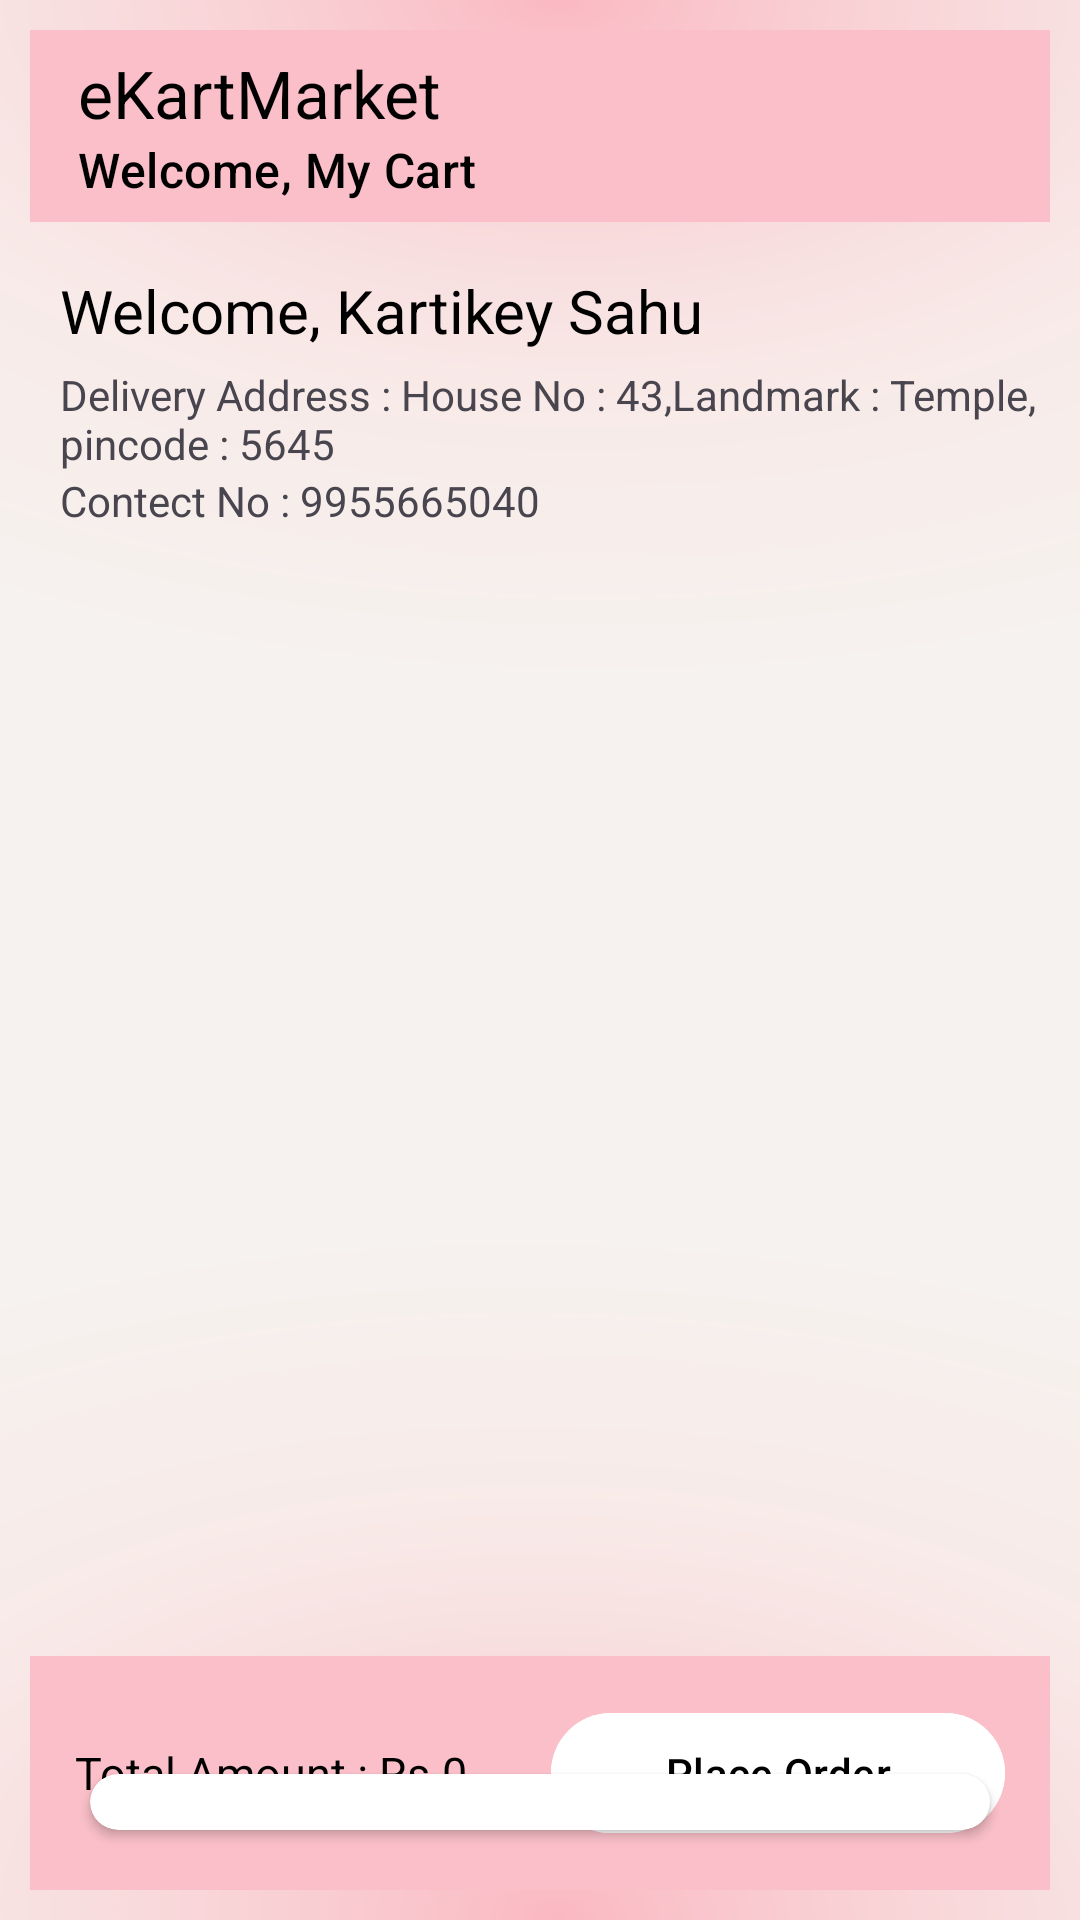

This screen was rendered from an Android layout file. Write that file and the resources it references.
<!-- AndroidManifest.xml: application theme Theme.EKartMarket -->
<!-- res/layout/activity_user_cart.xml -->
<?xml version="1.0" encoding="utf-8"?>
<RelativeLayout xmlns:android="http://schemas.android.com/apk/res/android"
    xmlns:app="http://schemas.android.com/apk/res-auto"
    xmlns:tools="http://schemas.android.com/tools"
    android:id="@+id/main"
    android:background="@drawable/backtemp2"
    android:layout_width="match_parent"
    android:fitsSystemWindows="true"
    android:layout_height="match_parent"
    tools:context=".UserCart"

    android:padding="10sp">
    <LinearLayout
        android:layout_width="match_parent"
        android:layout_height="wrap_content"

        android:orientation="horizontal">


        <androidx.appcompat.widget.Toolbar
            android:layout_width="match_parent"
            android:layout_height="wrap_content"
            android:background="@color/pink"
            android:id="@+id/user_toolbar"
            android:fitsSystemWindows="true"
            app:titleTextColor="@color/black"
            app:subtitle="Welcome, My Cart"
            android:layout_marginBottom="100dp"
            app:subtitleTextColor="@color/black"
            app:title="@string/app_name">
        </androidx.appcompat.widget.Toolbar>

    </LinearLayout>

    <TextView
        android:layout_width="match_parent"
        android:layout_height="wrap_content"
        android:text="Welcome, Kartikey Sahu"
        android:textSize="20sp"
        android:layout_marginLeft="10dp"
        android:layout_marginTop="80dp"
        android:textColor="@color/black"
        android:id="@+id/cart_username">

    </TextView>

    <TextView
        android:layout_width="match_parent"
        android:layout_height="wrap_content"
        android:layout_marginTop="5dp"
        android:layout_marginLeft="10dp"
        android:layout_below="@+id/cart_username"
        android:text="Delivery Address : House No : 43,Landmark : Temple, pincode : 5645"
        android:id="@+id/cart_useraddress">

    </TextView>

    <TextView
        android:layout_width="match_parent"
        android:layout_height="wrap_content"
        android:layout_below="@+id/cart_useraddress"
        android:layout_marginRight="5sp"
        android:layout_marginLeft="10dp"
        android:text="Contect No : 9955665040"
        android:id="@+id/cart_usermobno">

    </TextView>

    <androidx.recyclerview.widget.RecyclerView
        android:layout_width="match_parent"
        android:layout_height="380sp"
        android:layout_below="@+id/cart_usermobno"
        android:layout_marginTop="15sp"
        android:layout_marginLeft="10dp"
        android:id="@+id/cart_productrecycler">

    </androidx.recyclerview.widget.RecyclerView>

    <androidx.cardview.widget.CardView
        android:layout_width="match_parent"
        android:layout_height="wrap_content"
        android:id="@+id/cart_pricecard"
        android:layout_below="@+id/cart_productrecycler"

        android:layout_margin="20sp"
        android:padding="10sp"
        app:cardCornerRadius="15sp">

        <LinearLayout
            android:layout_width="match_parent"
            android:layout_height="match_parent"
            android:orientation="vertical"
            android:id="@+id/linearlayout"
            android:layout_margin="10sp">

            <TextView
                android:layout_width="match_parent"
                android:layout_height="wrap_content"
                android:text="Price Details"
                android:textColor="@color/black"
                android:textSize="15sp">


            </TextView>
            <LinearLayout
                android:layout_width="match_parent"
                android:layout_height="wrap_content"
                android:orientation="horizontal"
                android:layout_marginTop="10sp"
                android:weightSum="2">

                <TextView
                    android:layout_width="wrap_content"
                    android:layout_height="wrap_content"
                    android:text="Shopping Price"
                    android:layout_weight="1">

                </TextView>
                <TextView
                    android:layout_width="wrap_content"
                    android:layout_height="wrap_content"
                    android:text="Rs.0"
                    android:id="@+id/cart_shoppingamt"
                    android:gravity="right"
                    android:layout_weight="1">

                </TextView>

            </LinearLayout>


            <LinearLayout
                android:layout_width="match_parent"
                android:layout_height="wrap_content"
                android:orientation="horizontal"
                android:layout_marginTop="10sp"
                android:weightSum="2">

                <TextView
                    android:layout_width="wrap_content"
                    android:layout_height="wrap_content"
                    android:text=" Discount"
                    android:textColor="@color/mycolor1"
                    android:layout_weight="1">

                </TextView>
                <TextView
                    android:layout_width="wrap_content"
                    android:layout_height="wrap_content"
                    android:text="Rs.0"
                    android:textColor="@color/mycolor1"
                    android:gravity="right"
                    android:id="@+id/cart_dicount"
                    android:layout_weight="1">

                </TextView>

            </LinearLayout>


            <LinearLayout
                android:layout_width="match_parent"
                android:layout_height="wrap_content"
                android:orientation="horizontal"
                android:layout_marginTop="10sp"
                android:weightSum="2">

                <TextView
                    android:layout_width="wrap_content"
                    android:layout_height="wrap_content"
                    android:text="Delivery Fee"
                    android:layout_weight="1">

                </TextView>
                <TextView
                    android:layout_width="wrap_content"
                    android:layout_height="wrap_content"
                    android:text="Rs.0"
                    android:id="@+id/cart_deliveryfee"
                    android:gravity="right"
                    android:layout_weight="1">

                </TextView>

            </LinearLayout>


            <LinearLayout
                android:layout_width="match_parent"
                android:layout_height="wrap_content"
                android:orientation="horizontal"
                android:layout_marginTop="10sp"
                android:weightSum="2">

                <TextView
                    android:layout_width="wrap_content"
                    android:layout_height="wrap_content"
                    android:text="Platform Fee"
                    android:layout_weight="1">

                </TextView>
                <TextView
                    android:layout_width="wrap_content"
                    android:layout_height="wrap_content"
                    android:text="Rs.0"
                    android:id="@+id/cart_platformfee"
                    android:gravity="right"
                    android:layout_weight="1">

                </TextView>

            </LinearLayout>



            <LinearLayout
                android:layout_width="match_parent"
                android:layout_height="wrap_content"
                android:orientation="horizontal"
                android:layout_marginTop="10sp"
                android:weightSum="2">

                <TextView
                    android:layout_width="wrap_content"
                    android:layout_height="wrap_content"
                    android:text="Total Bill Amount"
                    android:textSize="15sp"
                    android:textColor="@color/black"
                    android:layout_weight="1">

                </TextView>
                <TextView
                    android:layout_width="wrap_content"
                    android:layout_height="wrap_content"
                    android:text="Rs.0"
                    android:gravity="right"
                    android:textSize="15sp"
                    android:id="@+id/cart_totalamt"
                    android:textColor="@color/black"
                    android:layout_weight="1">

                </TextView>

            </LinearLayout>
        </LinearLayout>

    </androidx.cardview.widget.CardView>

<LinearLayout
    android:layout_width="match_parent"
    android:layout_height="wrap_content"
    android:layout_margin="0sp"
    android:padding="15sp"
    android:id="@+id/linear_order"
    android:layout_alignParentBottom="true"
    android:orientation="horizontal"
    android:weightSum="2"
    android:background="@color/pink">
    <TextView
        android:layout_width="wrap_content"
        android:layout_height="wrap_content"
        android:text="Total Amount : Rs.0"
        android:textSize="15dp"
        android:id="@+id/cart_totalamtbottom"
        android:layout_gravity="center_vertical"
        android:textColor="@color/black"
        android:layout_weight="1">

    </TextView>
    <com.google.android.material.button.MaterialButton
        android:layout_width="wrap_content"
        android:layout_height="wrap_content"
        android:text="Place Order"
        android:backgroundTint="@color/white"
        android:textColor="@color/black"
        android:id="@+id/cart_btnorder"
        android:layout_gravity="right"
        android:layout_weight="1">

    </com.google.android.material.button.MaterialButton>

</LinearLayout>




</RelativeLayout>
<!-- resources referenced by this layout -->
<resources>
  <color name="black">#FF000000</color>
  <color name="mycolor1">#009688</color>
  <color name="pink">	#fabfc8</color>
  <color name="white">#FFFFFFFF</color>
  <!-- drawable backtemp2: png bitmap (drawable, 98597 bytes) -->
  <string name="app_name">eKartMarket</string>
  <style name="Theme.EKartMarket" parent="Base.Theme.EKartMarket" />
  <style name="Base.Theme.EKartMarket" parent="Theme.Material3.DayNight.NoActionBar">
          
           <item name="colorPrimary">@color/blue</item>
           <item name="colorSecondary">@color/mycolor1</item>
  
      </style>
  <color name="blue">#28bafc</color>
</resources>
